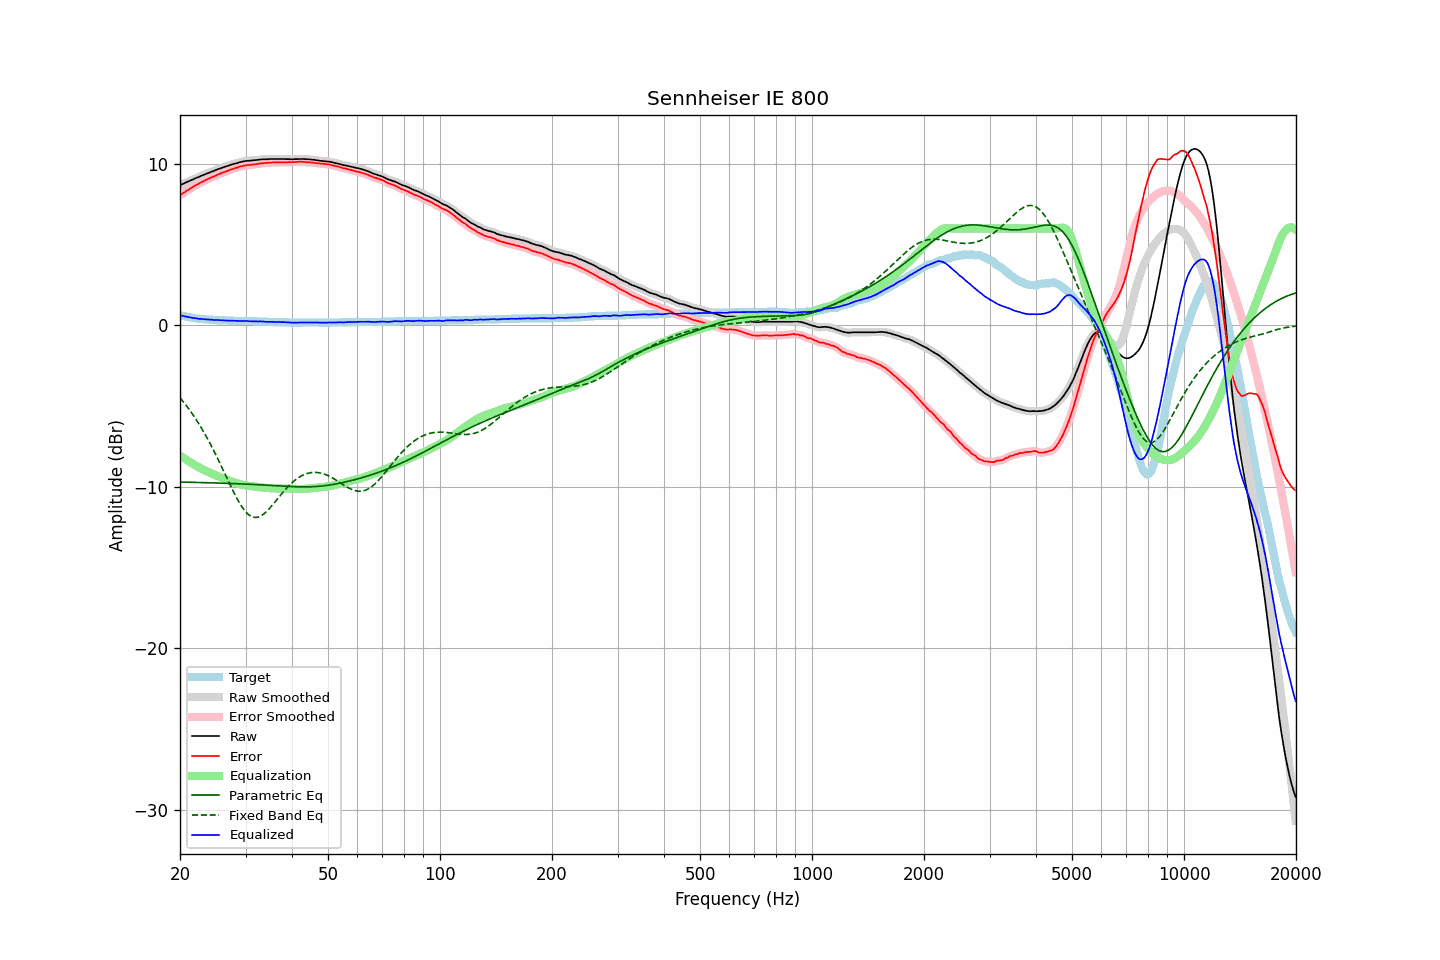

The table this chart was drawn from, first rows:
frequency, raw, error, smoothed, error_smoothed, equalization, parametric_eq, fixed_band_eq, equalized_raw, equalized_smoothed, target
20.00, 8.68, 8.05, 8.68, 8.05, -8.05, -9.70, -4.48, 0.63, 0.63, 0.63
20.20, 8.72, 8.12, 8.73, 8.12, -8.12, -9.70, -4.60, 0.60, 0.61, 0.60
20.40, 8.78, 8.19, 8.77, 8.19, -8.19, -9.70, -4.72, 0.59, 0.58, 0.58
20.61, 8.81, 8.25, 8.82, 8.26, -8.26, -9.70, -4.84, 0.56, 0.56, 0.56
20.81, 8.87, 8.32, 8.86, 8.32, -8.32, -9.71, -4.97, 0.54, 0.54, 0.54
21.02, 8.90, 8.38, 8.91, 8.39, -8.39, -9.71, -5.10, 0.52, 0.52, 0.52
21.23, 8.95, 8.45, 8.95, 8.45, -8.45, -9.71, -5.24, 0.50, 0.50, 0.50
21.44, 9.00, 8.51, 8.99, 8.51, -8.51, -9.71, -5.38, 0.48, 0.48, 0.48
21.66, 9.03, 8.57, 9.04, 8.57, -8.57, -9.71, -5.52, 0.46, 0.47, 0.46
21.87, 9.09, 8.63, 9.08, 8.63, -8.63, -9.72, -5.67, 0.45, 0.45, 0.45
22.09, 9.13, 8.69, 9.12, 8.69, -8.69, -9.72, -5.82, 0.44, 0.44, 0.43
22.31, 9.17, 8.74, 9.17, 8.74, -8.74, -9.72, -5.98, 0.42, 0.42, 0.42
22.54, 9.20, 8.79, 9.21, 8.80, -8.80, -9.72, -6.13, 0.41, 0.41, 0.41
22.76, 9.25, 8.85, 9.25, 8.85, -8.85, -9.73, -6.30, 0.40, 0.40, 0.40
22.99, 9.29, 8.90, 9.29, 8.90, -8.90, -9.73, -6.46, 0.39, 0.39, 0.39
23.22, 9.33, 8.95, 9.34, 8.95, -8.95, -9.73, -6.64, 0.38, 0.38, 0.38
23.45, 9.37, 9.00, 9.37, 9.00, -9.00, -9.74, -6.81, 0.37, 0.37, 0.37
23.69, 9.41, 9.05, 9.41, 9.05, -9.05, -9.74, -6.99, 0.37, 0.37, 0.36
23.92, 9.46, 9.09, 9.46, 9.10, -9.09, -9.74, -7.18, 0.36, 0.36, 0.36
24.16, 9.50, 9.14, 9.49, 9.14, -9.14, -9.74, -7.37, 0.36, 0.35, 0.35
24.40, 9.54, 9.18, 9.53, 9.18, -9.18, -9.75, -7.56, 0.35, 0.35, 0.35
24.65, 9.56, 9.22, 9.57, 9.22, -9.23, -9.75, -7.75, 0.34, 0.34, 0.34
24.89, 9.61, 9.26, 9.61, 9.27, -9.27, -9.75, -7.95, 0.34, 0.34, 0.34
25.14, 9.65, 9.31, 9.64, 9.31, -9.31, -9.76, -8.16, 0.33, 0.33, 0.33
25.39, 9.69, 9.36, 9.68, 9.36, -9.35, -9.76, -8.36, 0.33, 0.33, 0.32
25.65, 9.71, 9.39, 9.72, 9.40, -9.39, -9.76, -8.57, 0.32, 0.32, 0.32
25.91, 9.75, 9.44, 9.75, 9.44, -9.44, -9.77, -8.78, 0.32, 0.32, 0.31
26.16, 9.79, 9.47, 9.79, 9.47, -9.48, -9.77, -8.99, 0.31, 0.31, 0.31
26.43, 9.82, 9.51, 9.82, 9.51, -9.52, -9.77, -9.20, 0.31, 0.31, 0.31
26.69, 9.85, 9.55, 9.85, 9.55, -9.55, -9.78, -9.41, 0.30, 0.30, 0.30
26.96, 9.88, 9.58, 9.89, 9.59, -9.59, -9.78, -9.62, 0.30, 0.30, 0.30
27.23, 9.92, 9.63, 9.92, 9.63, -9.62, -9.78, -9.83, 0.30, 0.30, 0.29
27.50, 9.95, 9.66, 9.95, 9.66, -9.66, -9.79, -10.04, 0.29, 0.30, 0.29
27.77, 9.99, 9.69, 9.99, 9.70, -9.69, -9.79, -10.24, 0.29, 0.29, 0.29
28.05, 10.01, 9.73, 10.01, 9.72, -9.73, -9.79, -10.44, 0.29, 0.28, 0.28
28.33, 10.03, 9.75, 10.04, 9.76, -9.76, -9.80, -10.63, 0.27, 0.28, 0.28
28.62, 10.06, 9.78, 10.07, 9.79, -9.79, -9.80, -10.82, 0.27, 0.27, 0.28
28.90, 10.09, 9.82, 10.09, 9.82, -9.82, -9.81, -10.99, 0.27, 0.27, 0.27
29.19, 10.12, 9.85, 10.12, 9.85, -9.85, -9.81, -11.15, 0.28, 0.28, 0.27
29.48, 10.14, 9.87, 10.15, 9.87, -9.87, -9.82, -11.30, 0.28, 0.28, 0.27
29.78, 10.16, 9.89, 10.17, 9.90, -9.89, -9.82, -11.44, 0.27, 0.28, 0.27
30.08, 10.18, 9.91, 10.18, 9.91, -9.91, -9.82, -11.55, 0.28, 0.27, 0.27
30.38, 10.19, 9.93, 10.19, 9.93, -9.92, -9.83, -11.66, 0.27, 0.27, 0.26
30.68, 10.19, 9.93, 10.20, 9.94, -9.94, -9.83, -11.74, 0.26, 0.26, 0.26
30.99, 10.20, 9.94, 10.21, 9.94, -9.95, -9.84, -11.81, 0.26, 0.26, 0.26
31.30, 10.21, 9.95, 10.21, 9.95, -9.96, -9.84, -11.85, 0.25, 0.25, 0.26
31.61, 10.22, 9.97, 10.22, 9.97, -9.97, -9.85, -11.88, 0.25, 0.25, 0.25
31.93, 10.23, 9.98, 10.23, 9.98, -9.98, -9.85, -11.89, 0.25, 0.25, 0.25
32.24, 10.24, 9.99, 10.25, 10.00, -10.00, -9.86, -11.88, 0.25, 0.25, 0.25
32.57, 10.25, 10.01, 10.26, 10.01, -10.01, -9.86, -11.85, 0.24, 0.25, 0.24
32.89, 10.27, 10.03, 10.27, 10.03, -10.02, -9.87, -11.81, 0.25, 0.25, 0.24
33.22, 10.27, 10.03, 10.28, 10.04, -10.03, -9.87, -11.75, 0.24, 0.24, 0.24
33.55, 10.28, 10.05, 10.28, 10.05, -10.05, -9.88, -11.68, 0.24, 0.24, 0.23
33.89, 10.28, 10.05, 10.28, 10.05, -10.06, -9.89, -11.59, 0.23, 0.23, 0.23
34.23, 10.28, 10.05, 10.29, 10.06, -10.06, -9.89, -11.50, 0.22, 0.23, 0.23
34.57, 10.29, 10.07, 10.29, 10.07, -10.07, -9.90, -11.40, 0.22, 0.22, 0.22
34.92, 10.30, 10.08, 10.30, 10.08, -10.08, -9.90, -11.29, 0.23, 0.22, 0.22
35.27, 10.30, 10.08, 10.31, 10.09, -10.08, -9.91, -11.18, 0.22, 0.22, 0.22
35.62, 10.30, 10.09, 10.31, 10.09, -10.09, -9.91, -11.06, 0.22, 0.22, 0.21
35.97, 10.30, 10.09, 10.30, 10.09, -10.09, -9.92, -10.94, 0.21, 0.21, 0.21
... 635 more rows
